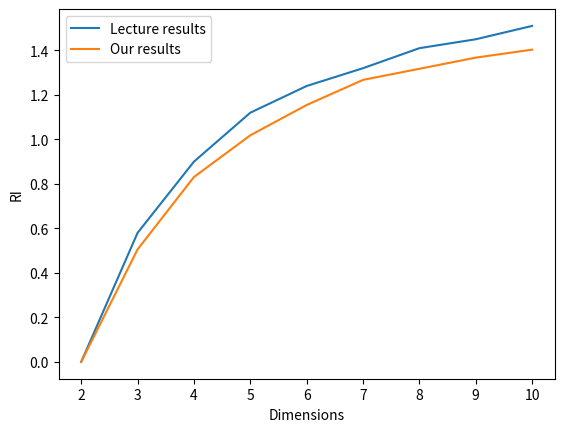

This figure's Python source:
#!/usr/bin/env python3
# -*- coding: utf-8 -*-
"""
Created on Wed Mar 22 11:22:42 2023

[redacted]
"""

import numpy as np
from matplotlib import pyplot as plt

def consistency_index(A):
    """

    Parameters
    ----------
    A : ndarray
        Pairwise comparison matrix, must be square.

    Raises
    ------
    ValueError
        If the input matrix is not square.

    Returns
    -------
    weights.real: list
        Relative importance weights.
    CI : scalar
        Consistency index.
        
    """
    
    # Check if the matrix is square
    if A.shape[0] != A.shape[1]:
        raise ValueError("Input matrix must be square")
        
    # Compute the eigenvalues and eigenvectors
    eigenvalues, eigenvectors = np.linalg.eig(A)

    # Find the maximum eigenvalue and its corresponding eigenvector
    max_eigenvalue_index = np.argmax(eigenvalues)
    principal_eigenvector = eigenvectors[:, max_eigenvalue_index]

    # Normalize the principal eigenvector to get the relative importance weights
    weights = principal_eigenvector / np.sum(principal_eigenvector)

    # Compute the consistency index (CI)
    n = A.shape[0]
    max_eigenvalue = eigenvalues[max_eigenvalue_index].real
    CI = (max_eigenvalue - n) / (n - 1)

    return weights.real, CI

def generate_random_matrix(n):
    """
    Parameters
    ----------
    n : scalar
        Dimensions of matrix generated.

    Returns
    -------
    matrix : ndarray
        n x n random matrix.

    """
    matrix = np.identity(n)

    for i in range(n):
        for j in range(i + 1, n):
            # Generate random value from Saaty's scale (1, 1/2, 1/3, ..., 1/9, 2, 3, ..., 9)
            value = np.random.choice(np.concatenate([np.arange(1, 10), 1 / np.arange(1, 10)]))
            matrix[i, j] = value
            matrix[j, i] = 1 / value
    return matrix

def random_index(n, num_matrices=500, max_value=9):
    """

    Parameters
    ----------
    n : scalar
        Dimensions of random pairwise comparison matrices.
    num_matrices : scalar, optional
        Number of random pairwise comparison matrices used to compute the 
        random index. The default is 500.
    max_value : scalar, optional
        Maximum of random values in each random pairwise comparison matrix. 
        The default is 9.

    Returns
    -------
    RI : scalar
        Random index for dimension n pairwise comparison matrices.

    """
    # Initialise sum of CI for the random matrices computed so far
    total_CI = 0

    # Generate num_matrices random pairwise comparison matrices and compute their CI values
    for _ in range(num_matrices):
        random_matrix = generate_random_matrix(n)
        _, CI = consistency_index(random_matrix)
        total_CI += CI

    # Calculate the average CI value to obtain the random index (RI)
    RI = total_CI / num_matrices
    return RI
    

# Generate RI values for different dimensions
dimensions = np.arange(2,11)
RI = np.zeros(9)
for i in range(len(dimensions)):
    RI[i] = random_index(dimensions[i])
    
# Plot computed RI values against values in class
RI_lecture = np.array([0, 0.58, 0.9, 1.12, 1.24, 1.32, 1.41, 1.45, 1.51])
plt.plot(dimensions, RI_lecture, label = 'Lecture results')
plt.plot(dimensions, RI, label = 'Our results')
plt.legend()
plt.xlabel('Dimensions')
plt.ylabel('RI')
plt.savefig('RI.pdf', dpi = 450)
plt.show()

# Define pairwise comparison matrices for the laptops in each criterion
A_Pr = np.array([[1, 2, 6], [1/2, 1, 3], [1/6, 1/3, 1] ])
A_Pe = np.array([[1, 1/2, 1/4], [2, 1, 1/2], [4, 2, 1]])
A_BL = np.array([[1, 1/3, 2/3], [3, 1, 2], [3/2, 1/2, 1]])
A_De = np.array([[1, 5/2, 1/2], [2/5, 1, 1/5], [2, 5, 1]])

# Compute the weights and CI values for each pairwise comparison matrix
w_Pr,CI_Pr= consistency_index(A_Pr)
w_Pe,CI_Pe = consistency_index(A_Pe)
w_BL,CI_BL = consistency_index(A_BL)
w_De,CI_De = consistency_index(A_De)

# Concatenate weights to form the scores of each laptop in each critoerion
scores = np.array([w_Pr, w_Pe, w_BL, w_De])
print(scores)

# Define pairwise comparison matrix for the objectives
A = np.array([[1, 1, 2, 5], [1, 1, 3, 5], [1/2, 1/3, 1, 5/3], [1/5, 1/5, 3/5, 1]])

# Compute and output weights and CI vaue of A
w,CI = consistency_index(A)
print('w =', w)
print('CI =', CI)

# Compute  and output weighted scores of the laptops
Z = np.dot(w,scores)
print('Z =', Z)

# Compute and output RI (at n-4) and consistency ratio 
print('RI =',random_index(4))
print('CR =', CI/random_index(4))
    
    